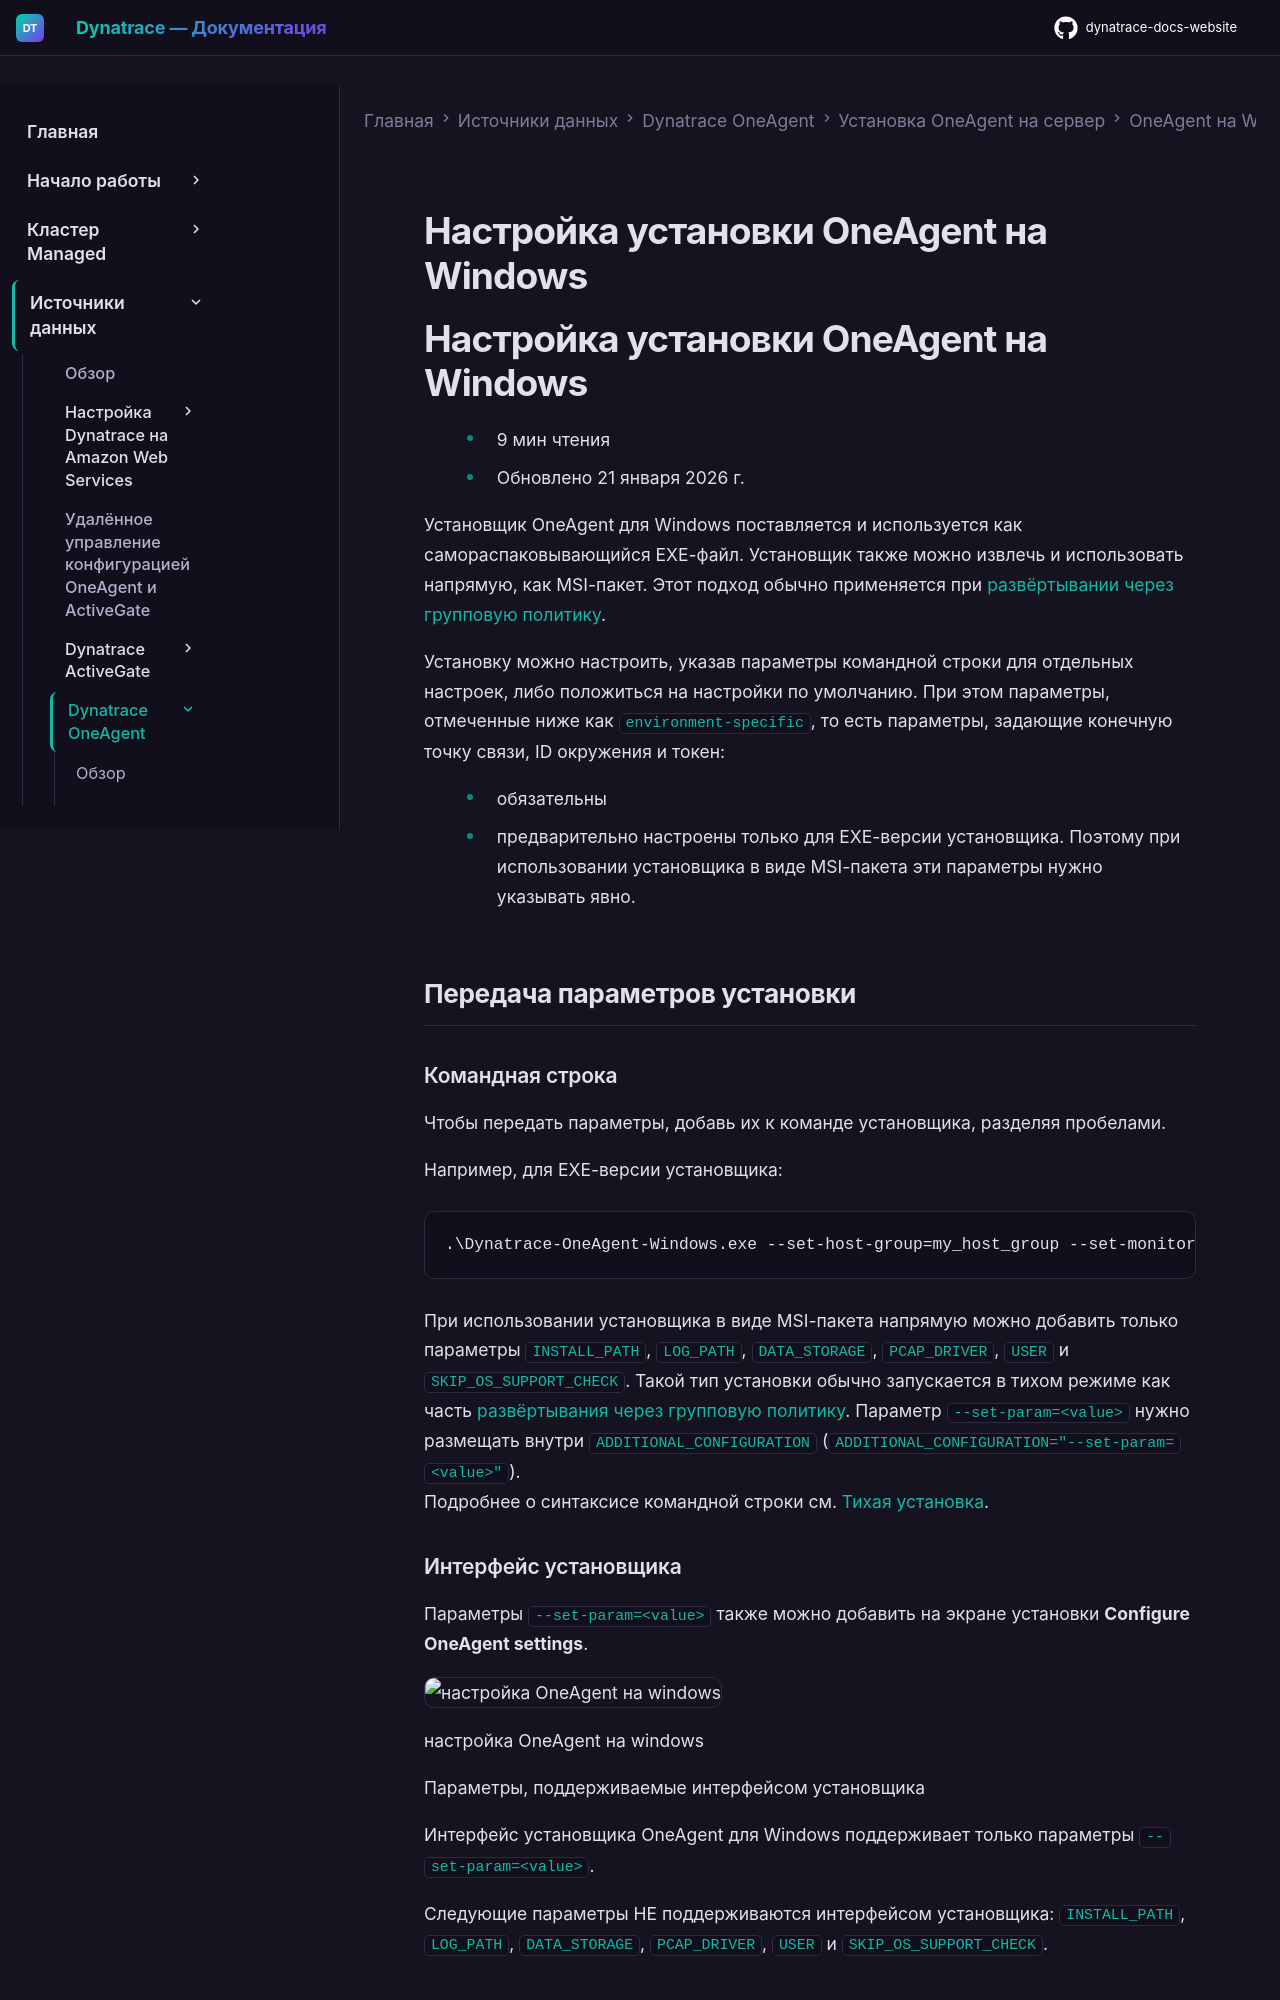

repository: Yerkebulan-Ardabayev/dynatrace-docs-website · page: managed-ru/ingest-from/dynatrace-oneagent/installation-and-operation/windows/installation/customize-oneagent-installation-on-windows/index.html · generator: mkdocs

---
title: Настройка установки OneAgent на Windows
source: https://docs.dynatrace.com/managed/ingest-from/dynatrace-oneagent/installation-and-operation/windows/installation/customize-oneagent-installation-on-windows
---

# Настройка установки OneAgent на Windows

# Настройка установки OneAgent на Windows

* 9 мин чтения
* Обновлено 21 января 2026 г.

Установщик OneAgent для Windows поставляется и используется как самораспаковывающийся EXE-файл. Установщик также можно извлечь и использовать напрямую, как MSI-пакет. Этот подход обычно применяется при [развёртывании через групповую политику](/managed/ingest-from/dynatrace-oneagent/installation-and-operation/windows/installation/install-oneagent-on-windows#installation "Узнайте, как загрузить и установить Dynatrace OneAgent на Windows.").

Установку можно настроить, указав параметры командной строки для отдельных настроек, либо положиться на настройки по умолчанию.
При этом параметры, отмеченные ниже как `environment-specific`, то есть параметры, задающие конечную точку связи, ID окружения и токен:

* обязательны
* предварительно настроены только для EXE-версии установщика.
  Поэтому при использовании установщика в виде MSI-пакета эти параметры нужно указывать явно.

## Передача параметров установки

### Командная строка

Чтобы передать параметры, добавь их к команде установщика, разделяя пробелами.

Например, для EXE-версии установщика:

```
.\Dynatrace-OneAgent-Windows.exe --set-host-group=my_host_group --set-monitoring-mode=infra-only INSTALL_PATH="C:\installdir"
```

При использовании установщика в виде MSI-пакета напрямую можно добавить только параметры `INSTALL_PATH`, `LOG_PATH`, `DATA_STORAGE`, `PCAP_DRIVER`, `USER` и `SKIP_OS_SUPPORT_CHECK`. Такой тип установки обычно запускается в тихом режиме как часть [развёртывания через групповую политику](/managed/ingest-from/dynatrace-oneagent/installation-and-operation/windows/installation/install-oneagent-on-windows#installation "Узнайте, как загрузить и установить Dynatrace OneAgent на Windows."). Параметр `--set-param=<value>` нужно размещать внутри `ADDITIONAL_CONFIGURATION` (`ADDITIONAL_CONFIGURATION="--set-param=<value>"`).  
Подробнее о синтаксисе командной строки см. [Тихая установка](#silent-installation).

### Интерфейс установщика

Параметры `--set-param=<value>` также можно добавить на экране установки **Configure OneAgent settings**.

![настройка OneAgent на windows](https://dt-cdn.net/images/windows-customize-495-ec2f24e000.png)

настройка OneAgent на windows

Параметры, поддерживаемые интерфейсом установщика

Интерфейс установщика OneAgent для Windows поддерживает только параметры `--set-param=<value>`.

Следующие параметры НЕ поддерживаются интерфейсом установщика: `INSTALL_PATH`, `LOG_PATH`, `DATA_STORAGE`, `PCAP_DRIVER`, `USER` и `SKIP_OS_SUPPORT_CHECK`.
